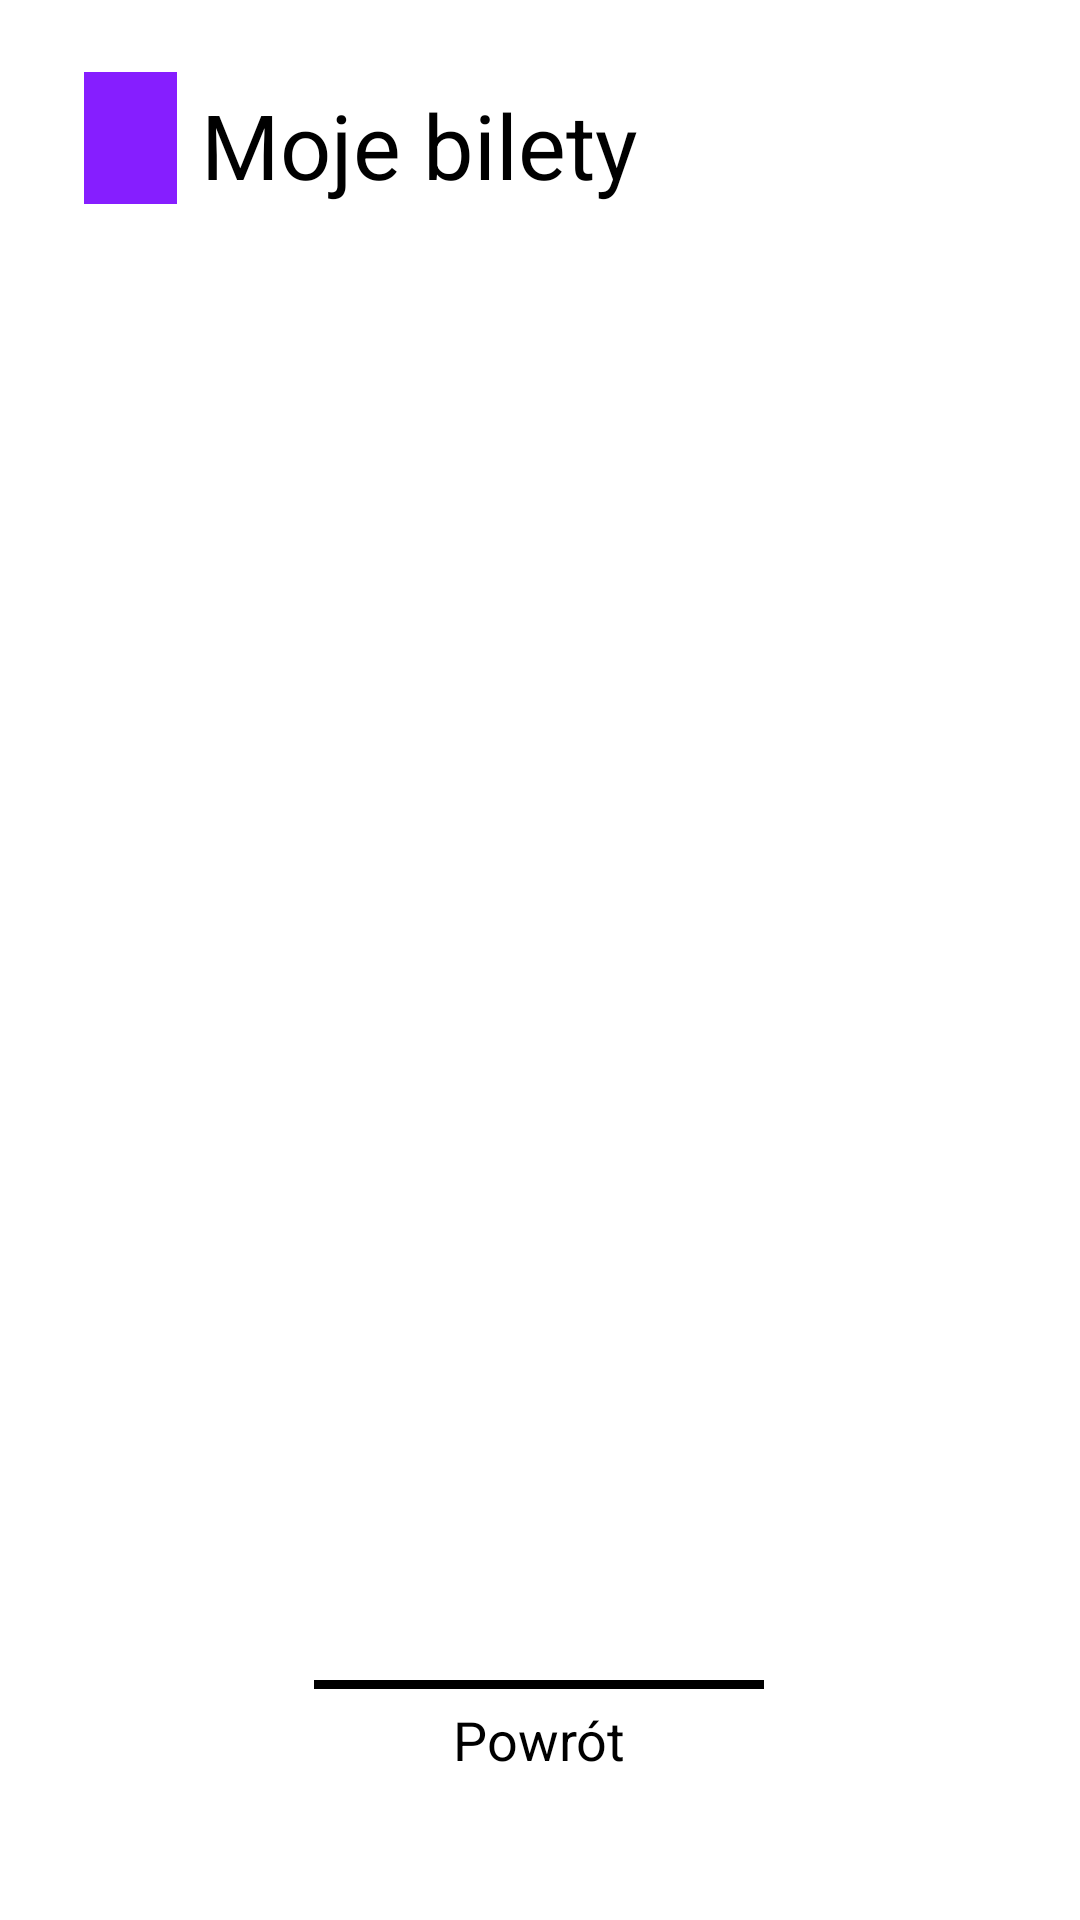

Write the Android layout XML for this screen, with the resource values it uses.
<!-- AndroidManifest.xml: application theme AppTheme -->
<!-- res/layout/activity_tickets.xml -->
<?xml version="1.0" encoding="utf-8"?>
<androidx.constraintlayout.widget.ConstraintLayout xmlns:android="http://schemas.android.com/apk/res/android"
    xmlns:app="http://schemas.android.com/apk/res-auto"
    xmlns:tools="http://schemas.android.com/tools"
    android:layout_width="match_parent"
    android:layout_height="match_parent"
    tools:context=".ui.tickets.TicketsActivity">

    <TextView
        android:id="@+id/textView20"
        android:layout_width="wrap_content"
        android:layout_height="wrap_content"
        android:layout_marginStart="8dp"
        android:layout_marginTop="28dp"
        android:text="Moje bilety"
        android:textSize="30sp"
        app:layout_constraintStart_toEndOf="@+id/textView223"
        app:layout_constraintTop_toTopOf="parent" />

    <ScrollView
        android:id="@+id/scrollViewMyTickets"
        android:layout_width="match_parent"
        android:layout_height="match_parent"
        android:layout_marginStart="0dp"
        android:layout_marginTop="100dp"
        android:layout_marginBottom="100dp"
        android:fadeScrollbars="false"
        app:layout_constraintStart_toStartOf="parent"
        app:layout_constraintTop_toBottomOf="@+id/textView20">

        <LinearLayout
            android:id="@+id/layoutScrollMyTickets"
            android:layout_width="match_parent"
            android:layout_height="wrap_content"
            android:orientation="vertical" />
    </ScrollView>

    <Button
        android:id="@+id/buttonMyTicketsBack"
        android:layout_width="wrap_content"
        android:layout_height="wrap_content"
        android:layout_marginBottom="40dp"
        android:text="Powrót"
        app:layout_constraintBottom_toBottomOf="parent"
        app:layout_constraintEnd_toEndOf="parent"
        app:layout_constraintHorizontal_bias="0.498"
        app:layout_constraintStart_toStartOf="parent" />

    <TextView
        android:id="@+id/textView223"
        android:layout_width="31dp"
        android:layout_height="44dp"
        android:layout_marginStart="28dp"
        android:layout_marginTop="24dp"
        android:background="@color/colorTickets"
        android:textSize="40sp"
        app:layout_constraintStart_toStartOf="parent"
        app:layout_constraintTop_toTopOf="parent" />
</androidx.constraintlayout.widget.ConstraintLayout>
<!-- resources referenced by this layout -->
<resources>
  <color name="colorTickets">#861EFF</color>
  <style name="AppTheme" parent="Theme.AppCompat.Light.DarkActionBar">
          
          <item name="fontFamily">@font/advent_pro_semibold</item>
          <item name="android:windowBackground">#FFFFFF</item>
          <item name="android:forceDarkAllowed">false</item>
          <item name="colorPrimary">@color/colorPrimary</item>
          <item name="colorPrimaryDark">@color/colorPrimaryDark</item>
          <item name="colorAccent">@color/colorAccent</item>
          <item name="android:buttonStyle">@style/ButtonTheme</item>
          <item name="android:textViewStyle">@style/TextViewTheme</item>
          <item name="editTextStyle">@style/EditTextTheme</item>
      </style>
  <color name="colorPrimary">#000000</color>
  <color name="colorPrimaryDark">#000000</color>
  <color name="colorAccent">#000000</color>
  <style name="ButtonTheme" parent="@android:style/Widget.Button">
          <item name="android:textColor">#000000</item>
          <item name="android:background">@drawable/my_button_bg</item>
          <item name="textAllCaps">true</item>
          <item name="android:textSize">18sp</item>
          <item name="android:height">40dp</item>
          <item name="android:width">150dp</item>
      </style>
  <style name="TextViewTheme" parent="@android:style/Widget.TextView">
          <item name="android:textColor">#000000</item>
      </style>
  <style name="EditTextTheme" parent="@android:style/Widget.EditText">
          <item name="android:background">@drawable/my_edit_bg</item>
          <item name="android:padding">10.5dp</item>
          <item name="fontFamily">@font/advent_pro_medium</item>
      </style>
  <!-- drawable my_button_bg (drawable) -->
  <?xml version="1.0" encoding="utf-8"?>
  <layer-list xmlns:android="http://schemas.android.com/apk/res/android">
      <item android:bottom="-5dp" android:left="-5dp" android:right="-5dp">
          <shape android:shape="rectangle">
              <stroke android:width="3dp" android:color="#000000" />
              <solid android:color="#00000000" />
          </shape>
      </item>
  </layer-list>
  <!-- drawable my_edit_bg (drawable-v24) -->
  <?xml version="1.0" encoding="utf-8"?>
  <layer-list xmlns:android="http://schemas.android.com/apk/res/android">
      <item android:top="-1dp" android:left="-1dp" android:right="-1dp" >
          <shape android:shape="rectangle">
              <stroke android:width="1.5dp" android:color="#000000" />
              <solid android:color="#00000000" />
          </shape>
      </item>
  </layer-list>
</resources>
